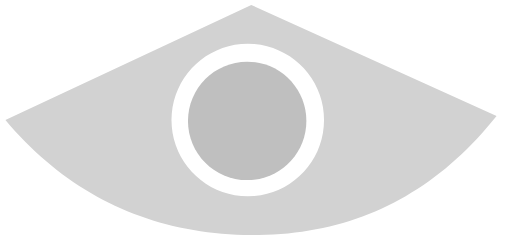
t = 0.00 s
t = 0.15 s: frame unchanged from t = 0.00 s, image omitted
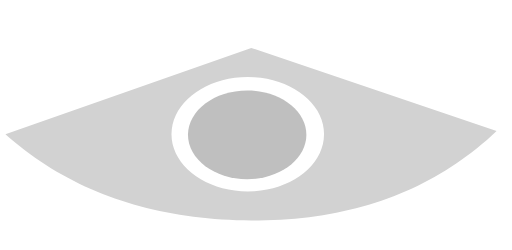
t = 0.33 s
t = 0.50 s: frame unchanged from t = 0.00 s, image omitted
t = 0.65 s: frame unchanged from t = 0.00 s, image omitted
t = 0.83 s: frame unchanged from t = 0.33 s, image omitted

The animated SVG that drew these frames (rendered in a browser with its animation timeline set to each time). Animation: 1 SMIL element (animateTransform=1); one cycle of 1.00 s, repeats indefinitely.

<?xml version="1.0" encoding="UTF-8" standalone="no"?>
<!DOCTYPE svg PUBLIC "-//W3C//DTD SVG 1.1//EN" "http://www.w3.org/Graphics/SVG/1.1/DTD/svg11.dtd">
<svg version="1.1" 
    xmlns="http://www.w3.org/2000/svg" 
    xmlns:xlink="http://www.w3.org/1999/xlink" preserveAspectRatio="xMidYMid meet" viewBox="4.91786565675244 4.642902377409968 102.2332155477032 50" width="98.23" height="46">
    <defs>
        <path d="M103.19 29.01L102.22 30.16L101.23 31.29L100.23 32.38L99.21 33.45L98.18 34.48L97.14 35.49L96.08 36.46L95.01 37.41L93.93 38.32L92.83 39.2L91.72 40.06L90.6 40.88L89.46 41.67L88.31 42.43L87.14 43.16L85.96 43.87L84.77 44.54L83.57 45.18L82.35 45.79L81.11 46.37L79.87 46.92L78.61 47.44L77.33 47.93L76.04 48.39L74.74 48.82L73.43 49.22L72.1 49.58L70.76 49.92L69.4 50.23L68.03 50.51L66.65 50.76L65.25 50.97L63.84 51.16L62.42 51.32L60.98 51.44L59.53 51.54L58.06 51.6L56.58 51.64L55.09 51.64L53.6 51.62L52.12 51.57L50.66 51.49L49.21 51.38L47.77 51.24L46.34 51.07L44.93 50.88L43.53 50.66L42.15 50.41L40.78 50.13L39.42 49.82L38.08 49.49L36.75 49.12L35.43 48.73L34.13 48.31L32.84 47.86L31.56 47.39L30.3 46.88L29.05 46.35L27.81 45.79L26.59 45.2L25.38 44.58L24.18 43.94L23 43.26L21.83 42.56L20.68 41.83L19.54 41.07L18.41 40.29L17.29 39.47L16.19 38.63L15.1 37.76L14.03 36.86L12.97 35.93L11.92 34.97L10.89 33.99L9.87 32.98L8.86 31.94L7.86 30.87L6.88 29.77L5.92 28.64L55.09 5.64L104.15 27.82L103.19 29.01ZM51.79 13.61L50.54 13.88L49.33 14.25L48.17 14.72L47.05 15.27L45.99 15.91L44.99 16.63L44.05 17.43L43.18 18.31L42.38 19.24L41.65 20.25L41.01 21.31L40.46 22.42L39.99 23.59L39.62 24.8L39.35 26.04L39.19 27.33L39.13 28.64L39.19 29.96L39.35 31.24L39.62 32.49L39.99 33.7L40.46 34.87L41.01 35.98L41.65 37.04L42.38 38.04L43.18 38.98L44.05 39.86L44.99 40.65L45.99 41.38L47.05 42.02L48.17 42.57L49.33 43.04L50.54 43.41L51.79 43.68L53.07 43.84L54.39 43.9L55.7 43.84L56.99 43.68L58.24 43.41L59.44 43.04L60.61 42.57L61.72 42.02L62.78 41.38L63.79 40.65L64.73 39.86L65.6 38.98L66.4 38.04L67.12 37.04L67.76 35.98L68.32 34.87L68.78 33.7L69.15 32.49L69.42 31.24L69.58 29.96L69.64 28.64L69.58 27.33L69.42 26.04L69.15 24.8L68.78 23.59L68.32 22.42L67.76 21.31L67.12 20.25L66.4 19.24L65.6 18.31L64.73 17.43L63.79 16.63L62.78 15.91L61.72 15.27L60.61 14.72L59.44 14.25L58.24 13.88L56.99 13.61L55.7 13.45L54.39 13.39L53.07 13.45L51.79 13.61Z" id="a1pkceUL44"></path>
        <path d="M66.11 28.82C66.11 35.35 60.8 40.66 54.27 40.66C47.74 40.66 42.43 35.35 42.43 28.82C42.43 22.29 47.74 16.98 54.27 16.98C60.8 16.98 66.11 22.29 66.11 28.82Z" id="djXdznxeI"></path>
    </defs>
    <g transform="translate(0,40)">
        <g transform="translate(0,-40)">
            <use xlink:href="#a1pkceUL44" opacity="1" fill="#d2d2d2" fill-opacity="1"></use>
        </g>
        <g transform="translate(0,-40)">
            <use xlink:href="#djXdznxeI" opacity="1" fill="#bfbfbf" fill-opacity="1"></use>
        </g>
        <animateTransform attributeName="transform"
             type="scale"
             additive="sum" 
             from="1 1"
             to="1 1"
             begin="0s"
             dur="1s"
             values="1 1; 1 1; 1 0; 1 1; 1 1; 1 0; 1 1; 1 0; 1 1"
             keyTimes="0; 0.3; 0.4; 0.5; 0.7; 0.76; 0.8; 0.9; 1"
             repeatCount="indefinite"
        />
    </g>
</svg>